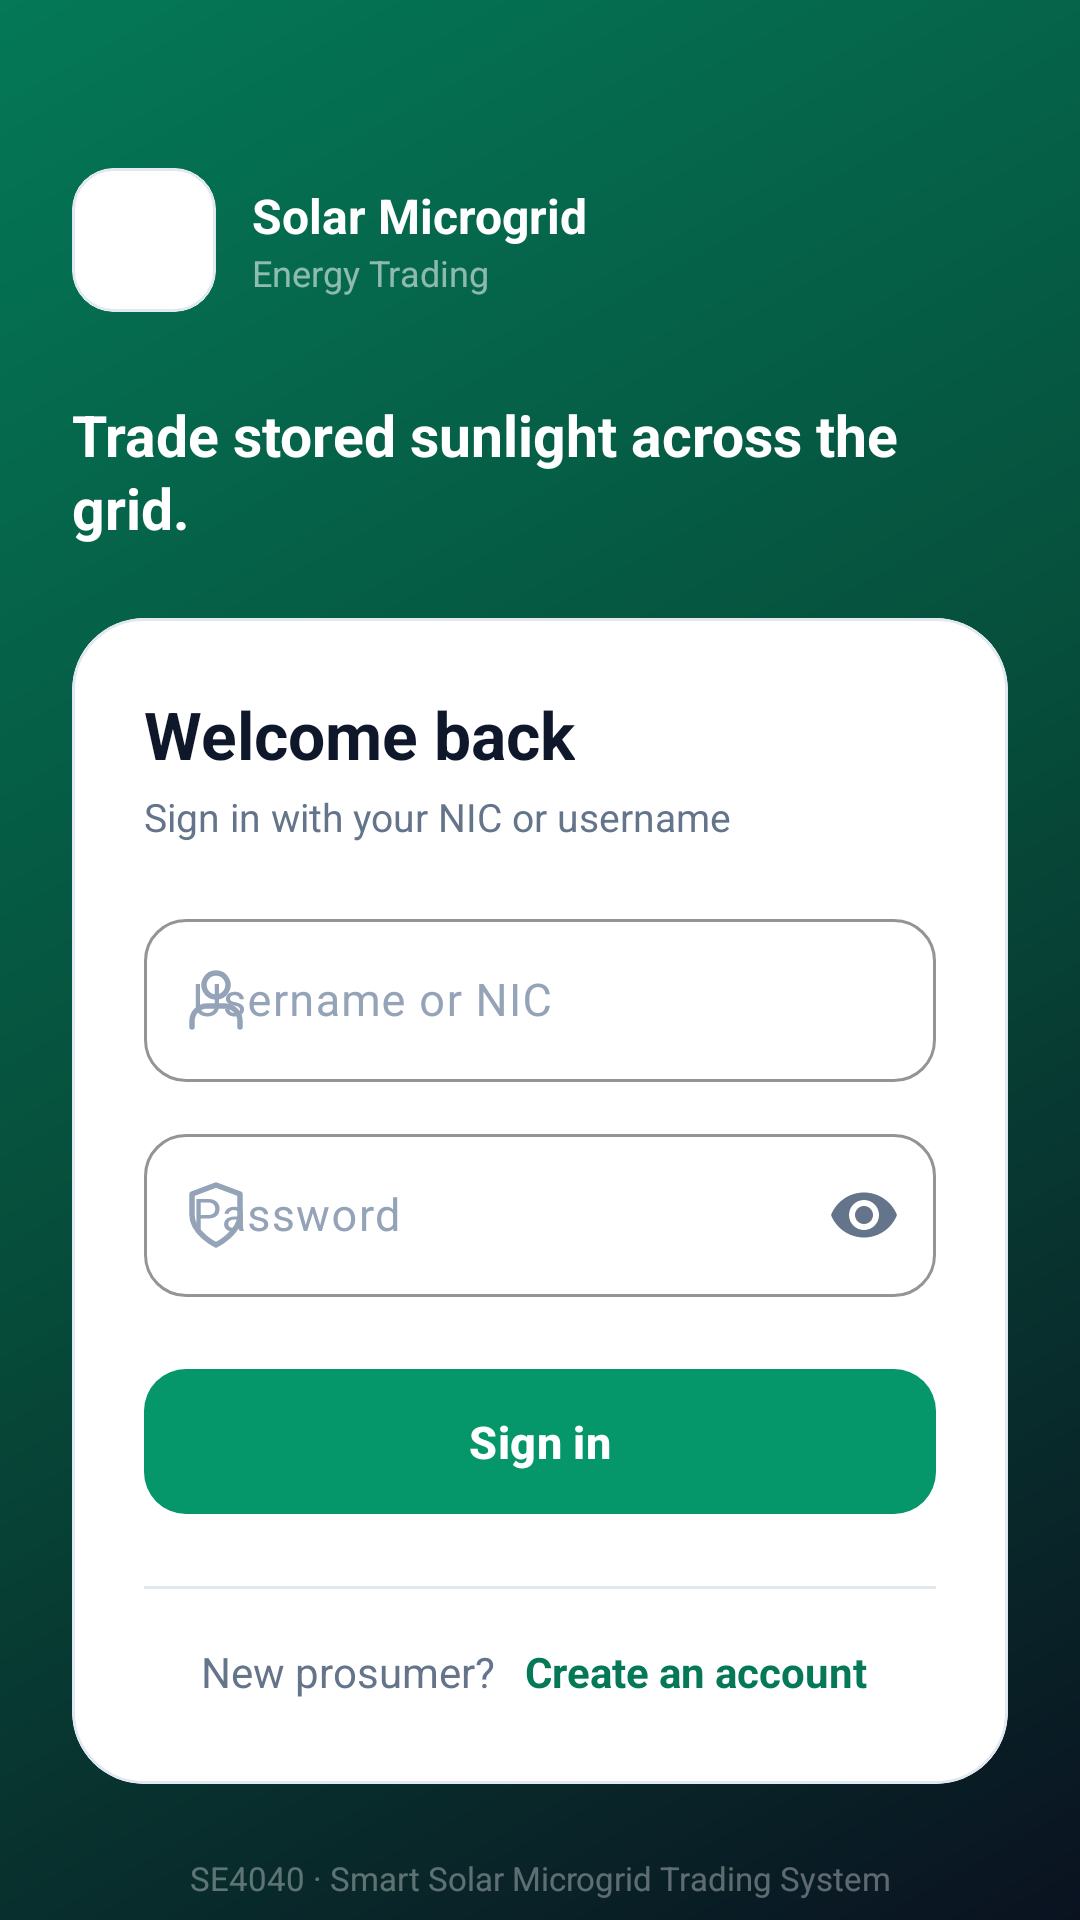

Android layout source for this screen:
<!-- AndroidManifest.xml: activity theme Theme.SolarMicrogrid.Dark -->
<!-- res/layout/activity_login.xml -->
<?xml version="1.0" encoding="utf-8"?>
<FrameLayout xmlns:android="http://schemas.android.com/apk/res/android"
    xmlns:app="http://schemas.android.com/apk/res-auto"
    android:layout_width="match_parent"
    android:layout_height="match_parent"
    android:background="@drawable/bg_hero_gradient">

    <ScrollView
        android:layout_width="match_parent"
        android:layout_height="match_parent"
        android:fillViewport="true"
        android:fitsSystemWindows="true"
        android:scrollbars="none">

        <LinearLayout
            android:layout_width="match_parent"
            android:layout_height="wrap_content"
            android:orientation="vertical"
            android:paddingStart="24dp"
            android:paddingEnd="24dp"
            android:paddingTop="56dp"
            android:paddingBottom="32dp">

            
            <LinearLayout
                android:layout_width="wrap_content"
                android:layout_height="wrap_content"
                android:orientation="horizontal"
                android:gravity="center_vertical">

                <com.google.android.material.card.MaterialCardView
                    android:layout_width="48dp"
                    android:layout_height="48dp"
                    android:layout_marginEnd="12dp"
                    app:cardCornerRadius="14dp"
                    app:cardElevation="0dp"
                    app:cardBackgroundColor="@color/white">

                    <ImageView
                        android:layout_width="match_parent"
                        android:layout_height="match_parent"
                        android:padding="4dp"
                        android:scaleType="fitCenter"
                        android:src="@drawable/logo"
                        android:contentDescription="Smart Solar Microgrid logo" />
                </com.google.android.material.card.MaterialCardView>

                <LinearLayout
                    android:layout_width="wrap_content"
                    android:layout_height="wrap_content"
                    android:orientation="vertical">

                    <TextView
                        android:layout_width="wrap_content"
                        android:layout_height="wrap_content"
                        android:text="Solar Microgrid"
                        android:textColor="@color/white"
                        android:textSize="16sp"
                        android:textStyle="bold" />

                    <TextView
                        android:layout_width="wrap_content"
                        android:layout_height="wrap_content"
                        android:text="Energy Trading"
                        android:textColor="#8CFFFFFF"
                        android:textSize="12sp" />
                </LinearLayout>
            </LinearLayout>

            <TextView
                android:layout_width="match_parent"
                android:layout_height="wrap_content"
                android:layout_marginTop="28dp"
                android:text="Trade stored sunlight across the grid."
                android:textColor="@color/white"
                android:textSize="19sp"
                android:textStyle="bold"
                android:lineSpacingExtra="2dp" />

            
            <com.google.android.material.card.MaterialCardView
                android:layout_width="match_parent"
                android:layout_height="wrap_content"
                android:layout_marginTop="24dp"
                app:cardCornerRadius="24dp"
                app:cardElevation="0dp"
                app:cardBackgroundColor="@color/white">

                <LinearLayout
                    android:layout_width="match_parent"
                    android:layout_height="wrap_content"
                    android:orientation="vertical"
                    android:padding="24dp">

                    <TextView
                        android:layout_width="wrap_content"
                        android:layout_height="wrap_content"
                        android:text="Welcome back"
                        android:textColor="@color/slate_900"
                        android:textSize="22sp"
                        android:textStyle="bold" />

                    <TextView
                        android:layout_width="wrap_content"
                        android:layout_height="wrap_content"
                        android:layout_marginTop="4dp"
                        android:layout_marginBottom="20dp"
                        android:text="Sign in with your NIC or username"
                        android:textColor="@color/slate_500"
                        android:textSize="13sp" />

                    
                    <LinearLayout
                        android:id="@+id/errorBanner"
                        android:layout_width="match_parent"
                        android:layout_height="wrap_content"
                        android:orientation="horizontal"
                        android:background="@drawable/bg_pill_rose"
                        android:padding="12dp"
                        android:layout_marginBottom="14dp"
                        android:gravity="center_vertical"
                        android:visibility="gone">

                        <ImageView
                            android:layout_width="18dp"
                            android:layout_height="18dp"
                            android:layout_marginEnd="10dp"
                            android:src="@drawable/ic_alert"
                            app:tint="@color/rose_600"
                            android:contentDescription="@null" />

                        <TextView
                            android:id="@+id/textError"
                            android:layout_width="match_parent"
                            android:layout_height="wrap_content"
                            android:textColor="@color/rose_700"
                            android:textSize="13sp" />
                    </LinearLayout>

                    <com.google.android.material.textfield.TextInputLayout
                        android:layout_width="match_parent"
                        android:layout_height="wrap_content"
                        android:hint="Username or NIC"
                        app:startIconDrawable="@drawable/ic_person"
                        app:startIconTint="@color/slate_400">

                        <com.google.android.material.textfield.TextInputEditText
                            android:id="@+id/inputIdentifier"
                            android:layout_width="match_parent"
                            android:layout_height="wrap_content"
                            android:inputType="text"
                            android:textSize="15sp" />
                    </com.google.android.material.textfield.TextInputLayout>

                    <com.google.android.material.textfield.TextInputLayout
                        android:layout_width="match_parent"
                        android:layout_height="wrap_content"
                        android:layout_marginTop="12dp"
                        android:hint="Password"
                        app:startIconDrawable="@drawable/ic_shield"
                        app:startIconTint="@color/slate_400"
                        app:endIconMode="password_toggle">

                        <com.google.android.material.textfield.TextInputEditText
                            android:id="@+id/inputPassword"
                            android:layout_width="match_parent"
                            android:layout_height="wrap_content"
                            android:inputType="textPassword"
                            android:textSize="15sp" />
                    </com.google.android.material.textfield.TextInputLayout>

                    <com.google.android.material.button.MaterialButton
                        android:id="@+id/buttonLogin"
                        android:layout_width="match_parent"
                        android:layout_height="wrap_content"
                        android:layout_marginTop="20dp"
                        android:text="Sign in" />

                    <View
                        android:layout_width="match_parent"
                        android:layout_height="1dp"
                        android:layout_marginTop="20dp"
                        android:background="@color/slate_200" />

                    <LinearLayout
                        android:layout_width="match_parent"
                        android:layout_height="wrap_content"
                        android:layout_marginTop="14dp"
                        android:orientation="horizontal"
                        android:gravity="center">

                        <TextView
                            android:layout_width="wrap_content"
                            android:layout_height="wrap_content"
                            android:text="New prosumer?"
                            android:textColor="@color/slate_500"
                            android:textSize="14sp" />

                        <TextView
                            android:id="@+id/textGoRegister"
                            android:layout_width="wrap_content"
                            android:layout_height="wrap_content"
                            android:layout_marginStart="6dp"
                            android:padding="4dp"
                            android:text="Create an account"
                            android:textColor="@color/brand_700"
                            android:textSize="14sp"
                            android:textStyle="bold" />
                    </LinearLayout>
                </LinearLayout>
            </com.google.android.material.card.MaterialCardView>

            <TextView
                android:layout_width="match_parent"
                android:layout_height="wrap_content"
                android:layout_marginTop="24dp"
                android:gravity="center"
                android:text="SE4040 · Smart Solar Microgrid Trading System"
                android:textColor="#59FFFFFF"
                android:textSize="11sp" />
        </LinearLayout>
    </ScrollView>
</FrameLayout>
<!-- resources referenced by this layout -->
<resources>
  <color name="brand_700">#047857</color>
  <color name="rose_600">#E11D48</color>
  <color name="rose_700">#BE123C</color>
  <color name="slate_200">#E2E8F0</color>
  <color name="slate_400">#94A3B8</color>
  <color name="slate_500">#64748B</color>
  <color name="slate_900">#0F172A</color>
  <color name="white">#FFFFFF</color>
  <!-- drawable bg_hero_gradient (drawable) -->
  <?xml version="1.0" encoding="utf-8"?>
  <shape xmlns:android="http://schemas.android.com/apk/res/android" android:shape="rectangle">
      <gradient
          android:angle="135"
          android:startColor="#0A1220"
          android:centerColor="#064E3B"
          android:endColor="#047857"
          android:type="linear" />
  </shape>
  <!-- drawable bg_pill_rose (drawable) -->
  <?xml version="1.0" encoding="utf-8"?>
  <shape xmlns:android="http://schemas.android.com/apk/res/android" android:shape="rectangle">
      <solid android:color="#FFF1F2" />
      <corners android:radius="999dp" />
      <stroke android:width="1dp" android:color="#FECDD3" />
  </shape>
  <!-- drawable ic_person (drawable) -->
  <?xml version="1.0" encoding="utf-8"?>
  <vector xmlns:android="http://schemas.android.com/apk/res/android"
      android:width="24dp" android:height="24dp"
      android:viewportWidth="24" android:viewportHeight="24">
      <path android:pathData="M4,21 v-2 a5,5 0 0,1 5,-5 h6 a5,5 0 0,1 5,5 v2" android:strokeWidth="1.8" android:strokeColor="#0F172A" android:fillColor="@android:color/transparent" android:strokeLineCap="round" android:strokeLineJoin="round" />
      <path android:pathData="M12,3 a4,4 0 1,0 0.01,0 Z" android:strokeWidth="1.8" android:strokeColor="#0F172A" android:fillColor="@android:color/transparent" android:strokeLineCap="round" android:strokeLineJoin="round" />
  </vector>
  <!-- drawable ic_shield (drawable) -->
  <?xml version="1.0" encoding="utf-8"?>
  <vector xmlns:android="http://schemas.android.com/apk/res/android"
      android:width="24dp" android:height="24dp"
      android:viewportWidth="24" android:viewportHeight="24">
      <path android:pathData="M12,22 s8,-4 8,-10 V5 l-8,-3 l-8,3 v7 c0,6 8,10 8,10 Z" android:strokeWidth="1.8" android:strokeColor="#0F172A" android:fillColor="@android:color/transparent" android:strokeLineCap="round" android:strokeLineJoin="round" />
  </vector>
  <style name="Theme.SolarMicrogrid.Dark" parent="Theme.SolarMicrogrid">
          <item name="android:windowLightStatusBar">false</item>
      </style>
  <color name="brand_600">#059669</color>
  <color name="brand_50">#ECFDF5</color>
  <color name="brand_800">#065F46</color>
  <color name="solar_500">#F59E0B</color>
  <color name="ink_900">#0A1220</color>
  <color name="solar_50">#FFFBEB</color>
  <color name="solar_600">#D97706</color>
  <color name="rose_50">#FFF1F2</color>
  <color name="page_background">#F6F8FB</color>
  <color name="slate_300">#CBD5E1</color>
  <style name="Widget.Solar.Button" parent="Widget.Material3.Button">
          <item name="android:textSize">15sp</item>
          <item name="android:textStyle">bold</item>
          <item name="android:letterSpacing">0.01</item>
          <item name="android:textAllCaps">false</item>
          <item name="android:paddingTop">14dp</item>
          <item name="android:paddingBottom">14dp</item>
          <item name="cornerRadius">14dp</item>
          <item name="backgroundTint">@color/brand_600</item>
          <item name="elevation">0dp</item>
      </style>
  <style name="Widget.Solar.TextInputLayout" parent="Widget.Material3.TextInputLayout.OutlinedBox">
          <item name="boxCornerRadiusTopStart">14dp</item>
          <item name="boxCornerRadiusTopEnd">14dp</item>
          <item name="boxCornerRadiusBottomStart">14dp</item>
          <item name="boxCornerRadiusBottomEnd">14dp</item>
          <item name="boxStrokeColor">@color/brand_600</item>
          <item name="boxStrokeWidth">1dp</item>
          <item name="hintTextColor">@color/brand_700</item>
          <item name="android:textColorHint">@color/slate_400</item>
      </style>
</resources>
